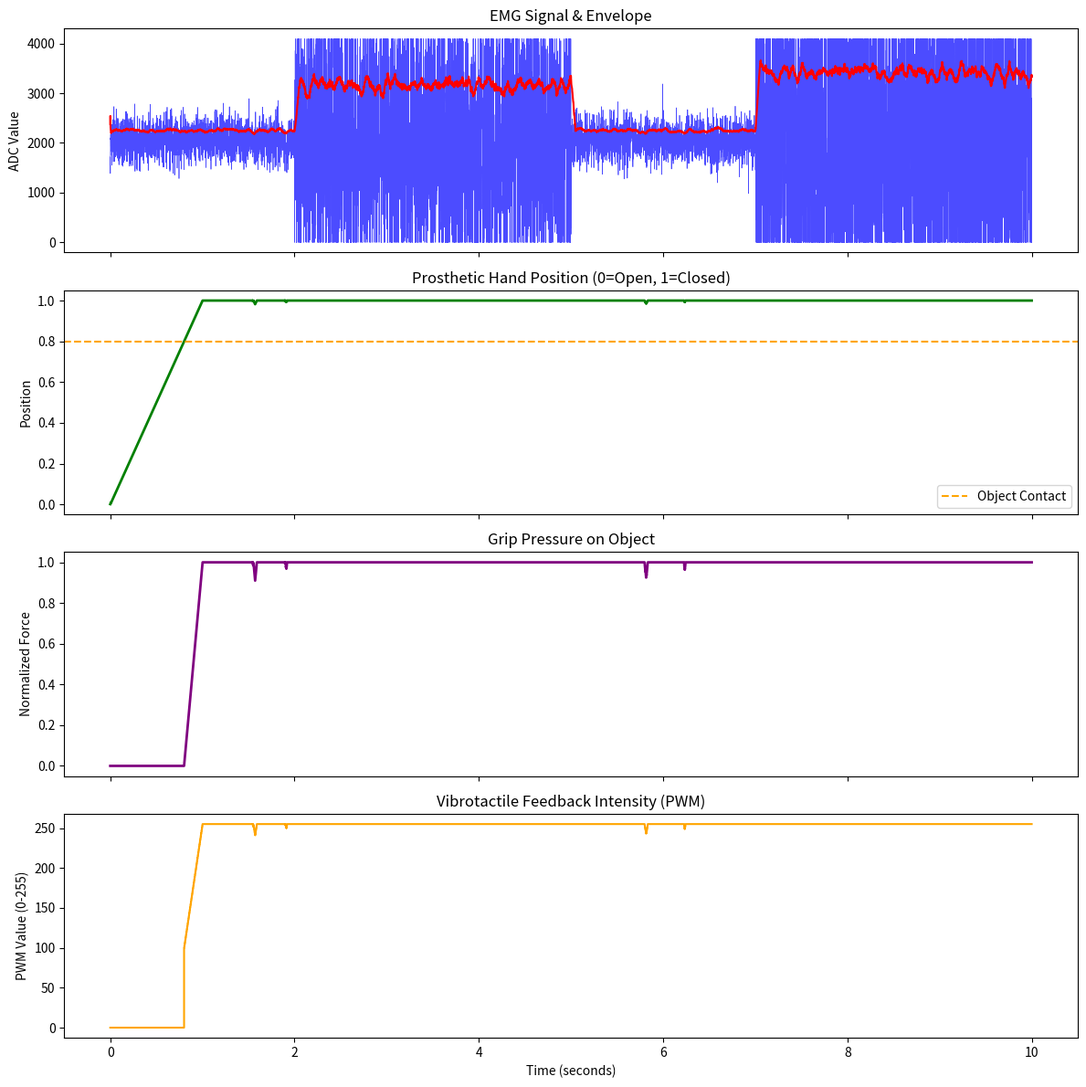

The script that saved this image:
import numpy as np
import matplotlib.pyplot as plt
import pandas as pd
import os

class EMGSimulator:
    def __init__(self, fs=1000):
        self.fs = fs
        self.t = 0
        
    def generate_signal(self, duration, activation_level=0.0):
        """
        Generates a realistic sEMG chunk.
        activation_level: 0.0 to 1.0
        """
        n_samples = int(duration * self.fs)
        t_chunk = np.linspace(self.t, self.t + duration, n_samples, endpoint=False)
        self.t += duration
        
        # 1. Base stochastic signal (White noise filtered)
        # In a real sim, we'd use a bandpass filter. 
        # Here we'll sum several sinusoids with random phases to mimic the interference pattern.
        freqs = np.linspace(20, 450, 50)
        signal = np.zeros(n_samples)
        for f in freqs:
            phase = np.random.uniform(0, 2*np.pi)
            # Amplitude modulated by activation and a random component
            amp = np.random.normal(1.0, 0.2) * activation_level
            signal += amp * np.sin(2 * np.pi * f * t_chunk + phase)
            
        # 2. Add high-frequency noise
        noise = np.random.normal(0, 0.5, n_samples)
        
        # 3. Scale to ADC range (0-4095)
        # Assuming signal is centered around 2048
        emg_raw = 2048 + (signal + noise) * 500 
        return t_chunk, np.clip(emg_raw, 0, 4095)

class ProstheticHand:
    def __init__(self):
        self.position = 0.0  # 0: Open, 1: Closed
        self.pressure = 0.0  # Measured when touching an object
        self.is_touching = False
        self.touch_threshold = 0.8 # Object is at 80% closure
        
    def update(self, control_signal, dt):
        # control_signal: 1 for close, 0 for open
        speed = 1.0 # full close in 1 second
        
        if control_signal > 0.5:
            self.position = min(1.0, self.position + speed * dt)
        else:
            self.position = max(0.0, self.position - speed * dt)
            
        # Simulate interaction with an object
        if self.position >= self.touch_threshold:
            self.is_touching = True
            # Pressure increases as we try to close past the object
            self.pressure = (self.position - self.touch_threshold) / (1.0 - self.touch_threshold)
        else:
            self.is_touching = False
            self.pressure = 0.0

class FeedbackSystem:
    def calculate_vibro_pwm(self, pressure):
        """
        Maps pressure (0-1) to PWM (0-255)
        """
        if pressure <= 0:
            return 0
        # Provide a minimum "buzz" to signal contact
        pwm = 100 + (pressure * 155)
        return int(min(255, pwm))

def main():
    print("Starting Closed-Loop EMG Simulation...")
    fs = 1000
    duration = 10.0 # total seconds
    dt = 1.0 / fs
    
    sim = EMGSimulator(fs)
    hand = ProstheticHand()
    feedback = FeedbackSystem()
    
    # Pre-defined activation pattern (for demo)
    # 0-2s: Idle, 2-5s: Contract, 5-7s: Idle, 7-10s: Strong Contract
    t_full = np.linspace(0, duration, int(duration * fs))
    activations = np.zeros_like(t_full)
    activations[(t_full > 2) & (t_full < 5)] = 0.6
    activations[(t_full > 7) & (t_full < 10)] = 0.9
    
    # Buffers for results
    emg_history = []
    envelope_history = []
    hand_pos_history = []
    pressure_history = []
    feedback_history = []
    
    # Processing window for envelope (Moving Average)
    window_size = 50
    raw_buffer = []
    
    print("Running simulation loop...")
    for i in range(len(t_full)):
        # 1. Get EMG
        _, emg_val = sim.generate_signal(dt, activations[i])
        val = emg_val[0]
        emg_history.append(val)
        
        # 2. Process Signal (Envelope)
        rectified = abs(val - 2048)
        raw_buffer.append(rectified)
        if len(raw_buffer) > window_size:
            raw_buffer.pop(0)
        envelope = sum(raw_buffer) / len(raw_buffer)
        envelope_history.append(envelope)
        
        # 3. Control Logic
        # Threshold-based control
        control = 1.0 if envelope > 150 else 0.0
        
        # 4. Update Hand
        hand.update(control, dt)
        hand_pos_history.append(hand.position)
        pressure_history.append(hand.pressure)
        
        # 5. Generate Feedback
        pwm = feedback.calculate_vibro_pwm(hand.pressure)
        feedback_history.append(pwm)
        
    print("Simulation complete. Generating plots...")
    
    # Save to CSV
    df = pd.DataFrame({
        'Time': t_full,
        'EMG': emg_history,
        'Envelope': envelope_history,
        'HandPosition': hand_pos_history,
        'Pressure': pressure_history,
        'FeedbackPWM': feedback_history
    })
    csv_path = "EMG_Project/closed_loop_results.csv"
    df.to_csv(csv_path, index=False)
    print(f"Results saved to {csv_path}")
    
    # Plotting
    fig, axs = plt.subplots(4, 1, figsize=(12, 12), sharex=True)
    
    axs[0].plot(t_full, emg_history, color='blue', lw=0.5, alpha=0.7)
    axs[0].plot(t_full, [2048+e for e in envelope_history], color='red', lw=1.5)
    axs[0].set_title("EMG Signal & Envelope")
    axs[0].set_ylabel("ADC Value")
    
    axs[1].plot(t_full, hand_pos_history, color='green', lw=2)
    axs[1].set_title("Prosthetic Hand Position (0=Open, 1=Closed)")
    axs[1].set_ylabel("Position")
    axs[1].axhline(y=hand.touch_threshold, color='orange', linestyle='--', label='Object Contact')
    axs[1].legend()
    
    axs[2].plot(t_full, pressure_history, color='purple', lw=2)
    axs[2].set_title("Grip Pressure on Object")
    axs[2].set_ylabel("Normalized Force")
    
    axs[3].step(t_full, feedback_history, color='orange', where='post')
    axs[3].set_title("Vibrotactile Feedback Intensity (PWM)")
    axs[3].set_ylabel("PWM Value (0-255)")
    axs[3].set_xlabel("Time (seconds)")
    
    plt.tight_layout()
    plot_path = "EMG_Project/closed_loop_plot.png"
    plt.savefig(plot_path, dpi=300)
    print(f"Plot saved to {plot_path}")
    
    # plt.show() # Uncomment if running locally

if __name__ == "__main__":
    if not os.path.exists("EMG_Project"):
        os.makedirs("EMG_Project")
    main()
